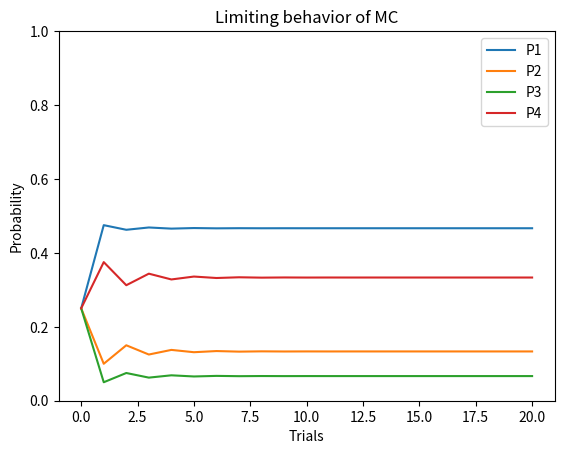

The matplotlib source for this figure:
import matplotlib.pyplot as plt
import numpy as np

P = np.array([[0.5, 0, 0, 0.5], [0.5, 0, 0, 0.5], [0.5, 0, 0, 0.5], [0.4, 0.4, 0.2, 0]])


X0 = np.array([0.25, 0.25, 0.25, 0.25])

p10 = X0 @ np.linalg.matrix_power(P, 10)

print(f"The initial distribution is {X0}")
print(f"The distribution after ten steps is {p10}")

n = 20  # Number of steps
p = np.zeros((n + 1, 4))
p[0, :] = X0
x = X0
for i in range(n):
    pn = x @ P
    p[i + 1, :] = pn
    x = pn


# Plotting
plt.plot(p)
plt.ylim([0, 1])
plt.xlabel("Trials")
plt.ylabel("Probability")
plt.legend(["P1", "P2", "P3", "P4"])
plt.title("Limiting behavior of MC")

plt.show()
